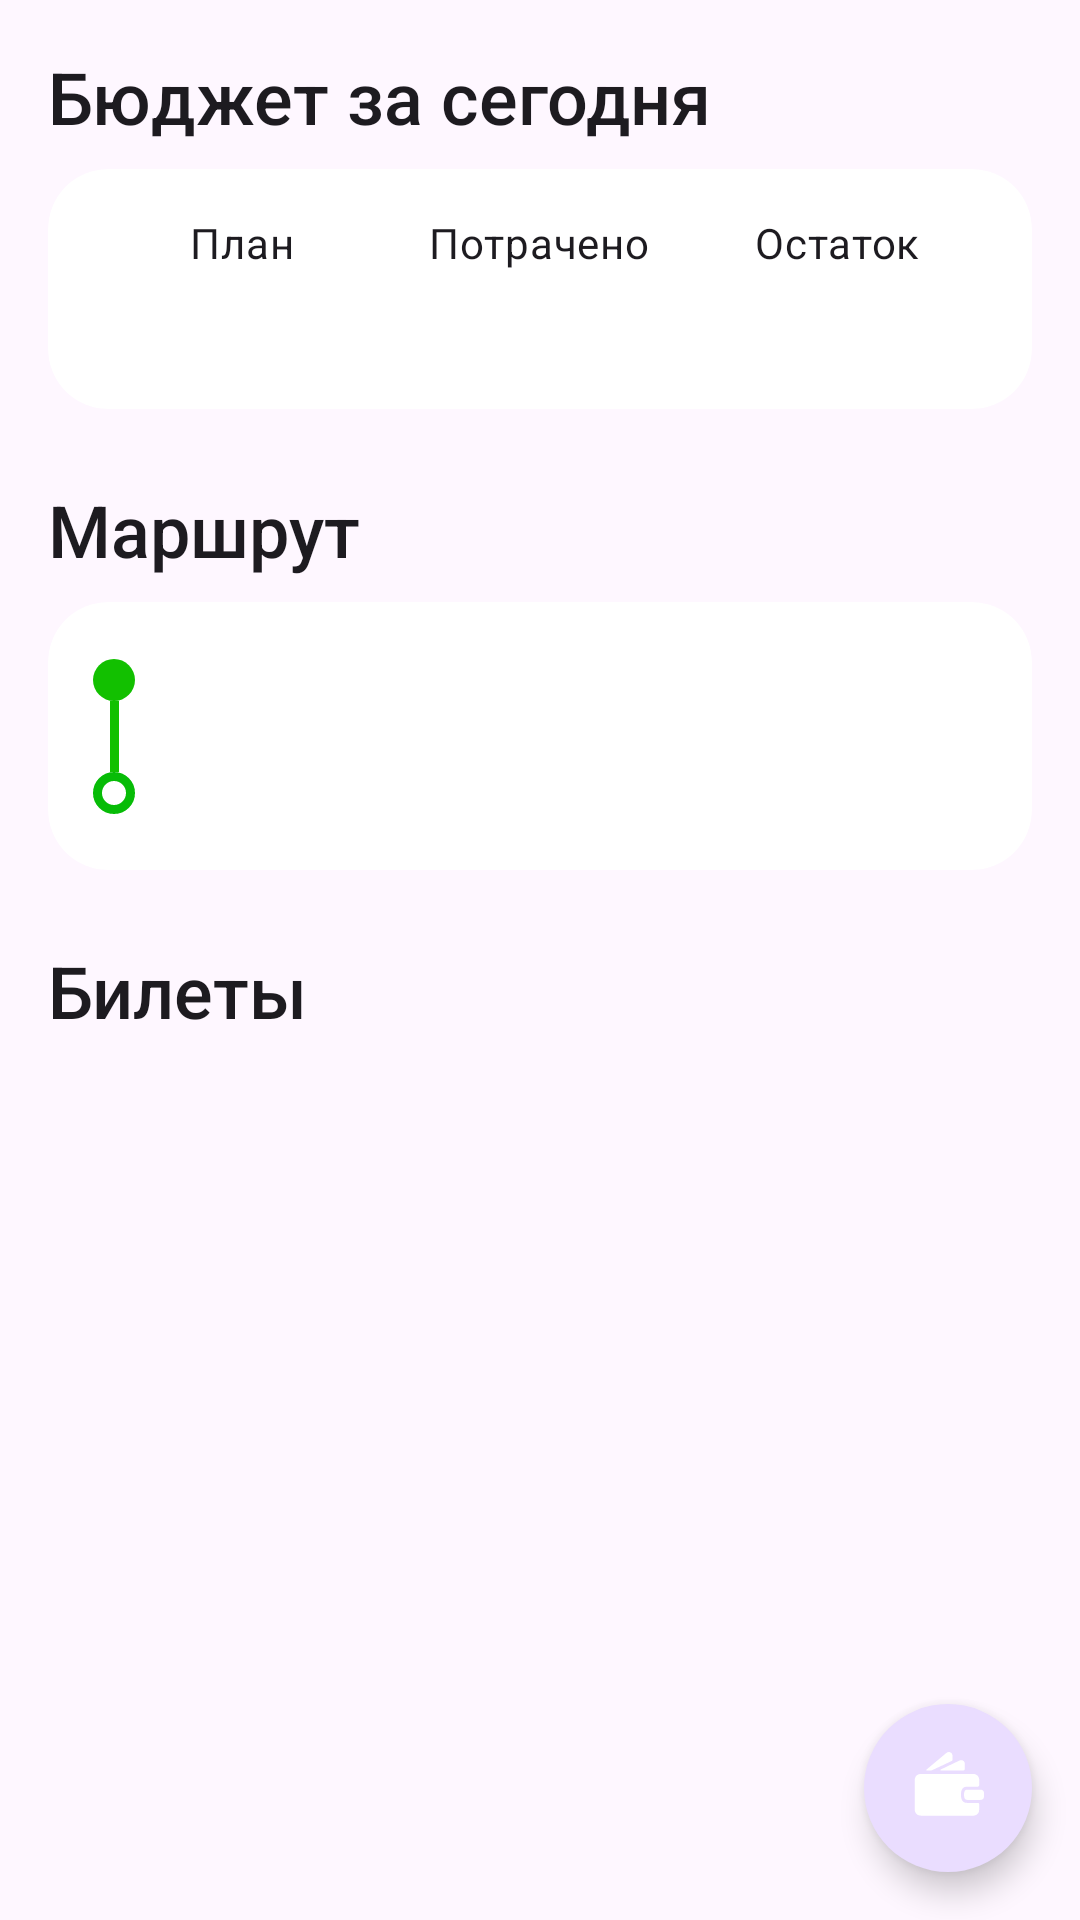

This screen was rendered from an Android layout file. Write that file and the resources it references.
<!-- AndroidManifest.xml: application theme Theme.ByTravel -->
<!-- res/layout/fragment_main.xml -->
<?xml version="1.0" encoding="utf-8"?>
<androidx.constraintlayout.widget.ConstraintLayout
    xmlns:android="http://schemas.android.com/apk/res/android"
    xmlns:app="http://schemas.android.com/apk/res-auto"
    xmlns:tools="http://schemas.android.com/tools"
    android:layout_width="match_parent"
    android:layout_height="match_parent">

    
    <androidx.core.widget.NestedScrollView
        android:layout_width="0dp"
        android:layout_height="0dp"
        android:fillViewport="true"
        app:layout_constraintTop_toTopOf="parent"
        app:layout_constraintBottom_toBottomOf="parent"
        app:layout_constraintStart_toStartOf="parent"
        app:layout_constraintEnd_toEndOf="parent">

        <LinearLayout
            android:layout_width="match_parent"
            android:layout_height="wrap_content"
            android:orientation="vertical"
            android:paddingHorizontal="16dp"
            android:paddingTop="16dp"
            android:paddingBottom="24dp">

            
            <TextView
                android:layout_width="wrap_content"
                android:layout_height="wrap_content"
                android:layout_marginBottom="8dp"
                android:text="Бюджет за сегодня"
                android:textAppearance="@style/TextAppearance.App.H2"/>

            <com.google.android.material.card.MaterialCardView
                style="@style/ByVenture.CardView"
                android:layout_width="match_parent"
                android:layout_height="wrap_content">

                <LinearLayout
                    android:layout_width="match_parent"
                    android:layout_height="wrap_content"
                    android:orientation="horizontal"
                    android:weightSum="3">

                    
                    <LinearLayout
                        android:layout_width="0dp"
                        android:layout_height="wrap_content"
                        android:layout_weight="1"
                        android:gravity="center"
                        android:orientation="vertical">

                        <TextView
                            android:layout_width="wrap_content"
                            android:layout_height="wrap_content"
                            android:text="План"
                            android:textAppearance="@style/TextAppearance.App.SmallText" />

                        <TextView
                            android:id="@+id/tvBudgetPlanned"
                            android:layout_width="wrap_content"
                            android:layout_height="wrap_content"
                            android:layout_marginTop="4dp"
                            android:textAppearance="@style/TextAppearance.App.H3"
                            tools:text="-- Br" />
                    </LinearLayout>

                    
                    <LinearLayout
                        android:layout_width="0dp"
                        android:layout_height="wrap_content"
                        android:layout_weight="1"
                        android:gravity="center"
                        android:orientation="vertical">

                        <TextView
                            android:layout_width="wrap_content"
                            android:layout_height="wrap_content"
                            android:text="Потрачено"
                            android:textAppearance="@style/TextAppearance.App.SmallText" />

                        <TextView
                            android:id="@+id/tvBudgetSpent"
                            android:layout_width="wrap_content"
                            android:layout_height="wrap_content"
                            android:layout_marginTop="4dp"
                            android:textAppearance="@style/TextAppearance.App.H3"
                            tools:text="-- Br" />
                    </LinearLayout>

                    
                    <LinearLayout
                        android:layout_width="0dp"
                        android:layout_height="wrap_content"
                        android:layout_weight="1"
                        android:gravity="center"
                        android:orientation="vertical">

                        <TextView
                            android:layout_width="wrap_content"
                            android:layout_height="wrap_content"
                            android:text="Остаток"
                            android:textAppearance="@style/TextAppearance.App.SmallText" />

                        <TextView
                            android:id="@+id/tvBudgetRemaining"
                            android:layout_width="wrap_content"
                            android:layout_height="wrap_content"
                            android:layout_marginTop="4dp"
                            android:textAppearance="@style/TextAppearance.App.H3"
                            tools:text="-- Br" />
                    </LinearLayout>

                </LinearLayout>
            </com.google.android.material.card.MaterialCardView>

            
            <TextView
                android:layout_width="wrap_content"
                android:layout_height="wrap_content"
                android:layout_marginTop="24dp"
                android:layout_marginBottom="8dp"
                android:text="Маршрут"
                android:textAppearance="@style/TextAppearance.App.H2" />

            <com.google.android.material.card.MaterialCardView
                style="@style/ByVenture.CardView"
                android:layout_width="match_parent"
                android:layout_height="wrap_content">

                <androidx.constraintlayout.widget.ConstraintLayout
                    android:layout_width="match_parent"
                    android:layout_height="wrap_content">

                    
                    <View
                        android:id="@+id/dotFrom"
                        android:layout_width="14dp"
                        android:layout_height="14dp"
                        android:background="@drawable/bg_dot"
                        app:layout_constraintTop_toTopOf="@id/tvRouteCurrentTitle"
                        app:layout_constraintBottom_toBottomOf="@id/tvRouteCurrentTitle"
                        app:layout_constraintStart_toStartOf="parent" />

                    <TextView
                        android:id="@+id/tvRouteCurrentTitle"
                        android:layout_width="0dp"
                        android:layout_height="wrap_content"
                        android:layout_marginStart="12dp"
                        android:layout_marginEnd="8dp"
                        android:textAppearance="@style/TextAppearance.App.Text"
                        app:layout_constraintEnd_toStartOf="@id/tvRouteCurrentTime"
                        app:layout_constraintStart_toEndOf="@id/dotFrom"
                        app:layout_constraintTop_toTopOf="parent"
                        tools:text="Загрузка..." />

                    <TextView
                        android:id="@+id/tvRouteCurrentTime"
                        android:layout_width="wrap_content"
                        android:layout_height="wrap_content"
                        android:textAppearance="@style/TextAppearance.App.Text"
                        app:layout_constraintBaseline_toBaselineOf="@id/tvRouteCurrentTitle"
                        app:layout_constraintEnd_toEndOf="parent"
                        tools:text="--" />

                    
                    <View
                        android:id="@+id/line"
                        android:layout_width="3dp"
                        android:layout_height="0dp"
                        android:background="@color/trip_point"
                        app:layout_constraintTop_toBottomOf="@id/dotFrom"
                        app:layout_constraintBottom_toTopOf="@id/dotTo"
                        app:layout_constraintStart_toStartOf="@id/dotFrom"
                        app:layout_constraintEnd_toEndOf="@id/dotFrom" />

                    
                    <View
                        android:id="@+id/dotTo"
                        android:layout_width="14dp"
                        android:layout_height="14dp"
                        android:background="@drawable/bg_dot_next"
                        app:layout_constraintTop_toTopOf="@id/tvRouteNextTitle"
                        app:layout_constraintBottom_toBottomOf="@id/tvRouteNextTitle"
                        app:layout_constraintStart_toStartOf="parent" />

                    <TextView
                        android:id="@+id/tvRouteNextTitle"
                        android:layout_width="0dp"
                        android:layout_height="wrap_content"
                        android:layout_marginStart="12dp"
                        android:layout_marginEnd="8dp"
                        android:layout_marginTop="16dp"
                        android:textAppearance="@style/TextAppearance.App.Text"
                        app:layout_constraintBottom_toBottomOf="parent"
                        app:layout_constraintEnd_toStartOf="@id/tvRouteNextTime"
                        app:layout_constraintStart_toEndOf="@id/dotTo"
                        app:layout_constraintTop_toBottomOf="@id/tvRouteCurrentTitle"
                        tools:text="Загрузка..." />

                    <TextView
                        android:id="@+id/tvRouteNextTime"
                        android:layout_width="wrap_content"
                        android:layout_height="wrap_content"
                        android:textAppearance="@style/TextAppearance.App.Text"
                        app:layout_constraintBaseline_toBaselineOf="@id/tvRouteNextTitle"
                        app:layout_constraintEnd_toEndOf="parent"
                        tools:text="--" />

                </androidx.constraintlayout.widget.ConstraintLayout>
            </com.google.android.material.card.MaterialCardView>

            
            <TextView
                android:layout_width="wrap_content"
                android:layout_height="wrap_content"
                android:layout_marginTop="24dp"
                android:layout_marginBottom="8dp"
                android:text="Билеты"
                android:textAppearance="@style/TextAppearance.App.H2" />

            <androidx.recyclerview.widget.RecyclerView
                android:id="@+id/rvTickets"
                android:layout_width="match_parent"
                android:layout_height="wrap_content"
                android:nestedScrollingEnabled="false"
                tools:itemCount="10"
                tools:listitem="@layout/item_ticket" />

        </LinearLayout>
    </androidx.core.widget.NestedScrollView>

    
    <com.google.android.material.floatingactionbutton.FloatingActionButton
        android:id="@+id/fabAction"
        style="@style/ByVenture.FloatingActionButton"
        android:layout_width="wrap_content"
        android:layout_height="wrap_content"
        android:layout_marginEnd="16dp"
        android:layout_marginBottom="16dp"
        android:contentDescription="Добавить трату"
        app:layout_constraintBottom_toBottomOf="parent"
        app:layout_constraintEnd_toEndOf="parent"
        app:srcCompat="@drawable/ic_budget"
        app:tint="@android:color/white" />

</androidx.constraintlayout.widget.ConstraintLayout>
<!-- res/layout/item_ticket.xml (included above) -->
<?xml version="1.0" encoding="utf-8"?>
<com.google.android.material.card.MaterialCardView xmlns:android="http://schemas.android.com/apk/res/android"
    xmlns:app="http://schemas.android.com/apk/res-auto"
    xmlns:tools="http://schemas.android.com/tools"
    style="@style/ByVenture.CardView"
    android:layout_width="match_parent"
    android:layout_height="wrap_content"
    android:layout_marginBottom="12dp">

    <LinearLayout
        android:layout_width="match_parent"
        android:layout_height="wrap_content"
        android:orientation="vertical">

        
        <LinearLayout
            android:layout_width="match_parent"
            android:layout_height="wrap_content"
            android:orientation="horizontal">

            <TextView
                android:id="@+id/tvTicketTitle"
                android:layout_width="wrap_content"
                android:layout_height="wrap_content"
                android:textAppearance="@style/TextAppearance.App.H3"
                tools:text="Бронь Bloom cafe"
                android:paddingEnd="@dimen/relation_level_1"
                tools:ignore="RtlSymmetry" />

            <View
                android:id="@+id/vTicketIcon"
                android:layout_width="24dp"
                android:layout_height="24dp"
                tools:background="@drawable/ic_category_food" />

        </LinearLayout>

        <LinearLayout
            android:layout_width="match_parent"
            android:layout_height="wrap_content"
            android:gravity="center_vertical"
            android:orientation="horizontal"
            android:layout_marginTop="@dimen/relation_level_2">

            <TextView
                android:id="@+id/tvTicketAddress"
                android:layout_width="0dp"
                android:layout_height="wrap_content"
                android:layout_weight="1"
                tools:text="ул. Пушкина, д. 90"
                android:textAppearance="@style/TextAppearance.App.Text" />

            <TextView
                android:id="@+id/tvTicketTime"
                android:layout_width="wrap_content"
                android:layout_height="wrap_content"
                tools:text="10:20"
                android:textAppearance="@style/TextAppearance.App.Text" />
        </LinearLayout>

    </LinearLayout>

</com.google.android.material.card.MaterialCardView>
<!-- resources referenced by this layout -->
<resources>
  <color name="trip_point">#12C000</color>
  <dimen name="relation_level_1">8dp</dimen>
  <dimen name="relation_level_2">16dp</dimen>
  <!-- drawable bg_dot (drawable) -->
  <?xml version="1.0" encoding="utf-8"?>
  <shape xmlns:android="http://schemas.android.com/apk/res/android" android:shape="oval">
      <solid android:color="@color/trip_point" />
  </shape>
  <!-- drawable bg_dot_next (drawable) -->
  <?xml version="1.0" encoding="utf-8"?>
  <shape xmlns:android="http://schemas.android.com/apk/res/android"
      android:shape="oval">
  
      <solid android:color="@android:color/transparent" />
      <stroke android:width="3dp" android:color="@color/visual_highlight"/>
  
  </shape>
  <!-- drawable ic_budget: vector/xml drawable (drawable, 2202 chars, omitted) -->
  <!-- drawable ic_category_food: vector/xml drawable (drawable, 2170 chars, omitted) -->
  <style name="ByVenture.CardView" parent="Base.Widget.Material3.CardView">
          <item name="cardCornerRadius">@dimen/border_radius_20</item>
          <item name="cardElevation">0dp</item>
          <item name="cardBackgroundColor">@color/white</item>
          <item name="contentPadding">@dimen/padding_block</item>
          <item name="strokeColor">@color/md_theme_outlineVariant</item>
          <item name="strokeWidth">0dp</item>
      </style>
  <style name="ByVenture.FloatingActionButton" parent="Widget.Material3.FloatingActionButton.Primary">
          <item name="cornerSize">100dp</item>
          <item name="shapeAppearance">@null</item>
      </style>
  <style name="TextAppearance.App.H2" parent="TextAppearance.MaterialComponents.Headline5">
          <item name="fontFamily">@font/rubik_family</item>
          <item name="android:textSize">24sp</item>
          <item name="android:textStyle">bold</item>
          <item name="android:textFontWeight">500</item>
      </style>
  <style name="TextAppearance.App.H3" parent="TextAppearance.MaterialComponents.Headline6">
          <item name="fontFamily">@font/rubik_family</item>
          <item name="android:textSize">20sp</item>
          <item name="android:textStyle">bold</item>
          <item name="android:textFontWeight">500</item>
      </style>
  <style name="TextAppearance.App.SmallText" parent="TextAppearance.MaterialComponents.Body2">
          <item name="fontFamily">@font/rubik_family</item>
          <item name="android:textSize">14sp</item>
          <item name="android:textStyle">normal</item>
          <item name="android:textFontWeight">400</item>
      </style>
  <style name="TextAppearance.App.Text" parent="TextAppearance.MaterialComponents.Body1">
          <item name="fontFamily">@font/rubik_family</item>
          <item name="android:textSize">16sp</item>
          <item name="android:textStyle">normal</item>
          <item name="android:textFontWeight">400</item>
      </style>
  <style name="Theme.ByTravel" parent="Base.Theme.ByTravel" />
  <color name="visual_highlight">#07BC07</color>
  <dimen name="border_radius_20">20dp</dimen>
  <color name="white">#FFFFFF</color>
  <dimen name="padding_block">15dp</dimen>
  <color name="md_theme_outlineVariant">#C6C6CB</color>
  <style name="Base.Theme.ByTravel" parent="Theme.Material3.DayNight.NoActionBar">
          
          
      </style>
</resources>
